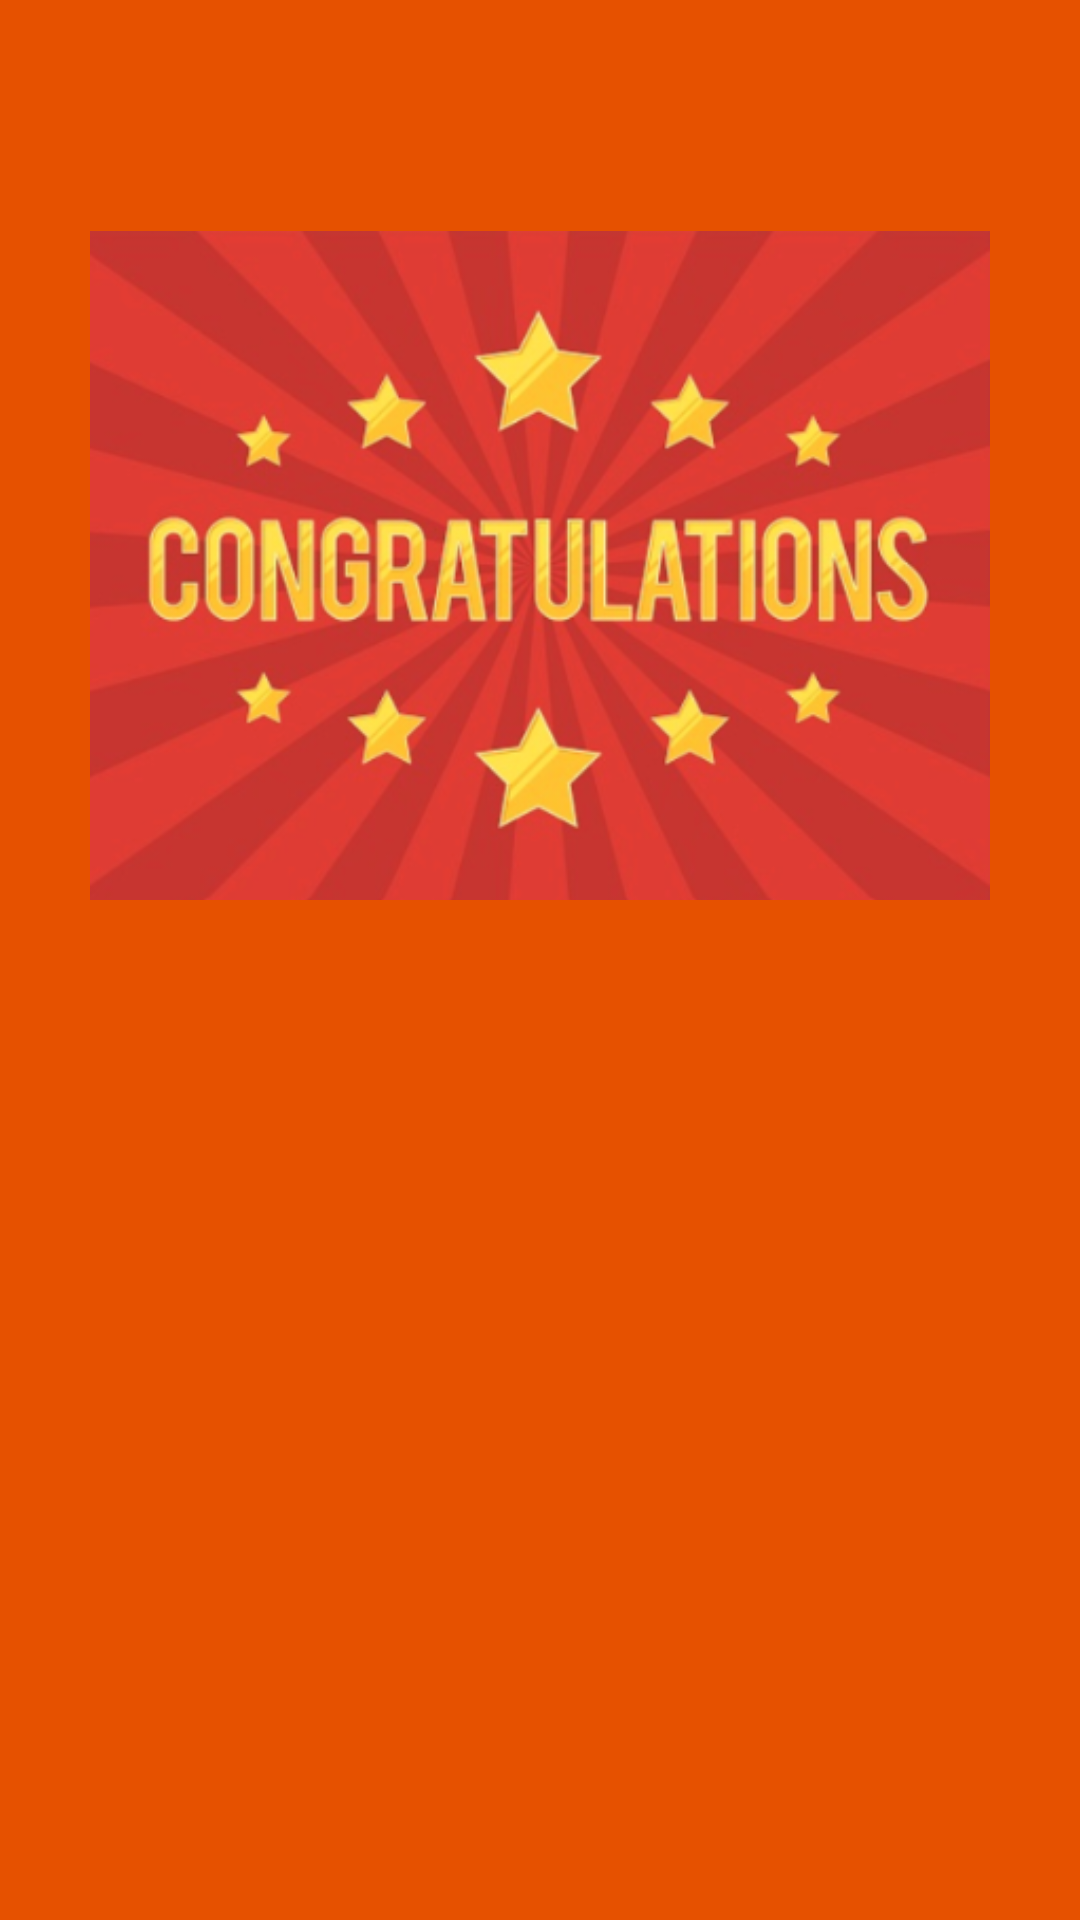

The Android layout XML behind this screen, and the referenced resources:
<!-- AndroidManifest.xml: application theme Theme.MyQuizGame -->
<!-- res/layout/fragment_congra.xml -->
<?xml version="1.0" encoding="utf-8"?>
<RelativeLayout xmlns:android="http://schemas.android.com/apk/res/android"
    xmlns:tools="http://schemas.android.com/tools"
    android:layout_width="match_parent"
    android:layout_height="match_parent"
    android:background="@color/background"
    tools:context=".view.CongraFragment">

    <ImageView
        android:id="@+id/img_congra"
        android:layout_width="wrap_content"
        android:layout_height="wrap_content"
        android:src="@drawable/congratulation"
        android:layout_margin="30dp"/>

    <TextView
        android:id="@+id/correct_ans"
        android:layout_width="250dp"
        android:layout_height="wrap_content"
        android:layout_centerHorizontal="true"
        android:layout_below="@id/img_congra"
        android:layout_marginTop="20dp"

        android:textSize="25dp"
        android:textColor="@color/black"
        android:background="@android:color/transparent"/>

    <TextView
        android:id="@+id/wrong_ans"
        android:layout_width="250dp"
        android:layout_height="wrap_content"
        android:layout_centerHorizontal="true"
        android:layout_below="@id/correct_ans"
        android:layout_marginTop="40dp"

        android:textSize="25dp"
        android:textColor="@color/black"
        android:background="@android:color/transparent"/>

    <LinearLayout
        android:layout_width="match_parent"
        android:layout_height="wrap_content"
        android:layout_below="@id/wrong_ans"
        android:layout_marginTop="105dp">

        <androidx.appcompat.widget.AppCompatButton
            android:id="@+id/btn_play_again"
            android:layout_width="wrap_content"
            android:layout_height="wrap_content"
            android:layout_margin="25dp"
            android:layout_weight="1"

            android:background="@drawable/btn_signin"
            android:text="@string/play_again"
            android:textColor="@color/background"
            android:textSize="15sp" />

        <androidx.appcompat.widget.AppCompatButton
            android:id="@+id/btn_exit"
            android:layout_width="wrap_content"
            android:layout_height="wrap_content"
            android:layout_margin="25dp"
            android:layout_weight="1"

            android:background="@drawable/btn_signin"
            android:text="@string/exit"
            android:textColor="@color/background"
            android:textSize="15sp" />
    </LinearLayout>
</RelativeLayout>
<!-- resources referenced by this layout -->
<resources>
  <color name="background">#E65100</color>
  <color name="black">#FF000000</color>
  <!-- drawable btn_signin (drawable) -->
  <?xml version="1.0" encoding="utf-8"?>
  <selector xmlns:android="http://schemas.android.com/apk/res/android">
      <item android:drawable="@drawable/btn_signin_pressed" android:state_pressed="true"/>
      <item android:drawable="@drawable/btn_signin_normal"/>
  </selector>
  <!-- drawable congratulation: png bitmap (drawable, 175429 bytes) -->
  <string name="exit">EXIT</string>
  <string name="play_again">PLAY AGAIN</string>
  <style name="Theme.MyQuizGame" parent="Base.Theme.MyQuizGame">
          <item name="android:statusBarColor">@color/background</item>
          <item name="colorPrimary">@color/background</item>
      </style>
  <style name="Base.Theme.MyQuizGame" parent="Theme.Material3.DayNight.NoActionBar">
          
          
      </style>
</resources>
